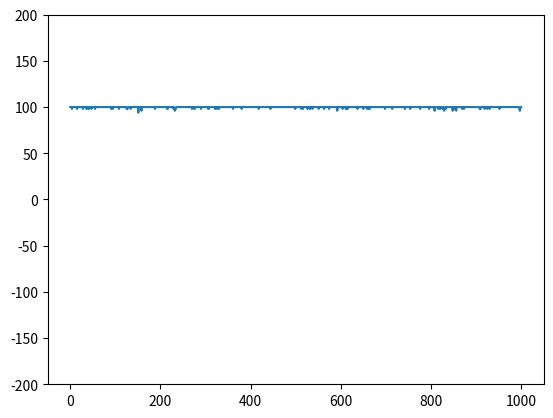

Generate this figure with matplotlib:
import matplotlib.pyplot as plt
import numpy as np
from copy import deepcopy
from tqdm.auto import trange
from scipy.constants import Boltzmann


def inicializar_spins(L, t):
    return np.ones((L, L, t + 1), dtype=int)


def soma_dupla_primeiros_vizinhos(spins):
    soma = 0
    m, n = np.shape(spins)

    for i in range(m):
        for j in range(n):
            if i == m - 1 and j == n - 1:
                soma += spins[i, j] * \
                    (spins[i, j - 1] + spins[i, 0] +
                     spins[i - 1, j] + spins[0, j])
            elif i == m - 1 and j < n - 1:
                soma += spins[i, j] * \
                    (spins[i, j - 1] + spins[i, j + 1] +
                     spins[i - 1, j] + spins[0, j])
            elif i < m - 1 and j == n - 1:
                soma += spins[i, j] * \
                    (spins[i, j - 1] + spins[i, 0] +
                     spins[i - 1, j] + spins[i + 1, j])
            else:
                soma += spins[i, j] * \
                    (spins[i, j - 1] + spins[i, j + 1] +
                     spins[i - 1, j] + spins[i + 1, j])

    return soma


def energia_total(spins, J, H, mu):
    termo_inter = - J * soma_dupla_primeiros_vizinhos(spins)
    termo_mag = - mu * H * np.sum(spins)
    return termo_inter + termo_mag


def energia_flip(spins, i, j, J, H, mu):
    energia_inicial = energia_total(spins, J, H, mu)

    spins_final = deepcopy(spins)
    spins_final[i, j] = (- 1) * spins_final[i, j]
    energia_final = energia_total(spins_final, J, H, mu)

    return energia_final - energia_inicial


def fator_boltzmann(E, T, si=False):
    if si == False:
        k_B = 1.0
    else:
        k_B = Boltzmann

    if T == 0.0:
        fator = np.exp(- np.inf)
    else:
        fator = np.exp(- E / (k_B * T))
    return fator


def ising_montecarlo(T, J=1.0, H=0.0, mu=0.0, L=10, t=1000):
    array_spins = inicializar_spins(L, t)

    for k in trange(t, desc='Modelo de Ising por Monte Carlo'):
        array_spins[:, :, k + 1] = deepcopy(array_spins[:, :, k])
        for i in range(L):
            for j in range(L):
                E_flip = energia_flip(array_spins[:, :, k], i, j, J, H, mu)
                if E_flip <= 0.0:
                    array_spins[i, j, k + 1] = (- 1) * array_spins[i, j, k]
                else:
                    r = np.random.random()
                    if r <= fator_boltzmann(E_flip, T):
                        array_spins[i, j, k + 1] = (- 1) * array_spins[i, j, k]

    return array_spins


def array_momento_magnetico(array_spins):
    return np.sum(array_spins, axis=(0, 1))


def array_energias(array_spins, J, H, mu):
    m, n, t = np.shape(array_spins)
    energias = np.zeros(t)
    for k in range(t):
        energias[k] = energia_total(array_spins[:, :, k], J, H, mu)
    return energias


T_c = 2 / np.log(1 + np.sqrt(2))
array_teste = ising_montecarlo(T=2.25, t=1000)
mm_teste = array_momento_magnetico(array_teste)
# energias_teste = array_energias(array_teste, 1.0, 0.0, 1.0)


plt.plot(mm_teste)
plt.ylim(-200, 200)

plt.show()
